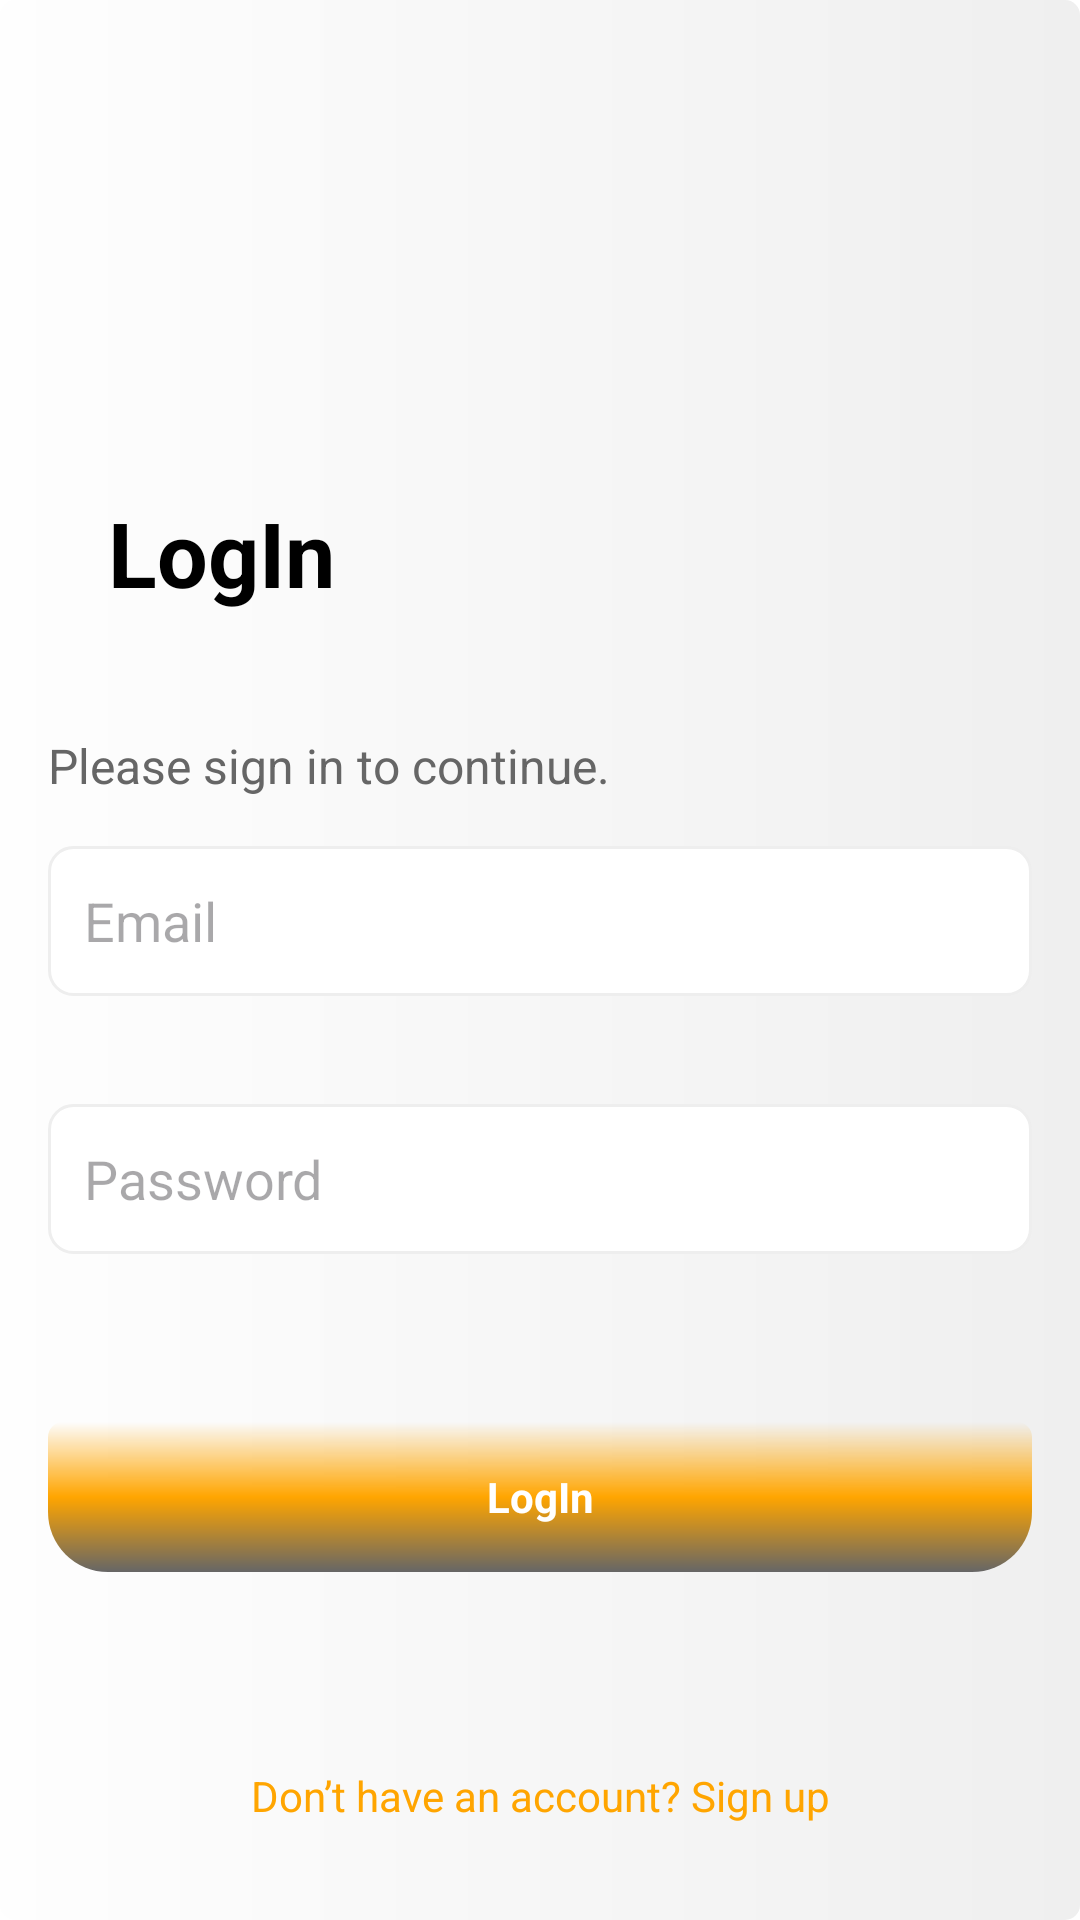

The Android layout XML behind this screen, and the referenced resources:
<!-- AndroidManifest.xml: application theme Theme.SchoolApp -->
<!-- res/layout/activity_login.xml -->
<?xml version="1.0" encoding="utf-8"?>
<androidx.constraintlayout.widget.ConstraintLayout xmlns:android="http://schemas.android.com/apk/res/android"
    xmlns:app="http://schemas.android.com/apk/res-auto"
    xmlns:tools="http://schemas.android.com/tools"
    android:id="@+id/main"
    android:layout_width="match_parent"
    android:layout_height="match_parent"
    tools:context=".loginSignup.LoginActivity"
    android:padding="16dp">


    

    <TextView
        android:id="@+id/loginText"
        android:layout_width="wrap_content"
        android:layout_height="wrap_content"
        android:layout_marginStart="20dp"
        android:layout_marginTop="148dp"
        android:text="@string/logIn"
        android:textColor="#000"
        android:textSize="30sp"
        android:textStyle="bold"
        app:layout_constraintStart_toStartOf="parent"
        app:layout_constraintTop_toTopOf="parent" />

    <TextView
        android:id="@+id/subtitleText"
        android:layout_width="wrap_content"
        android:layout_height="wrap_content"
        android:layout_marginTop="40dp"
        android:text="@string/please_sign_in_to_continue"
        android:textColor="#666"
        android:textSize="16sp"
        app:layout_constraintStart_toStartOf="parent"
        app:layout_constraintTop_toBottomOf="@id/loginText" />

    <EditText
        android:id="@+id/emailInput"
        android:layout_width="0dp"
        android:layout_height="50dp"
        android:hint="@string/emailInput"
        android:padding="12dp"
        android:textColor="@color/black"
        android:background="@drawable/input_background"
        app:layout_constraintTop_toBottomOf="@id/subtitleText"
        app:layout_constraintStart_toStartOf="parent"
        app:layout_constraintEnd_toEndOf="parent"
        android:layout_marginTop="16dp" />

    


    

    
    <EditText
        android:id="@+id/passwordInput"
        android:layout_width="0dp"
        android:layout_height="50dp"
        android:layout_marginTop="36dp"
        android:background="@drawable/input_background"
        android:hint="@string/passInput"
        android:inputType="textPassword"
        android:padding="12dp"
        android:textColor="@color/black"
        app:layout_constraintEnd_toEndOf="parent"
        app:layout_constraintHorizontal_bias="0.0"
        app:layout_constraintStart_toStartOf="parent"
        app:layout_constraintTop_toBottomOf="@id/emailInput" />

    <TextView
        android:id="@+id/loginButton"
        android:layout_width="0dp"
        android:layout_height="50dp"
        android:layout_marginTop="56dp"
        android:background="@drawable/button_shape"
        android:gravity="center"
        android:text="@string/logIn"
        android:textAlignment="center"
        android:textColor="#fff"
        android:textStyle="bold"
        app:layout_constraintEnd_toEndOf="parent"
        app:layout_constraintHorizontal_bias="0.0"
        app:layout_constraintStart_toStartOf="parent"
        app:layout_constraintTop_toBottomOf="@id/passwordInput" />

    <TextView
        android:id="@+id/signUpLink"
        android:layout_width="wrap_content"
        android:layout_height="wrap_content"
        android:text="@string/don_t_have_an_account_sign_up"
        android:textColor="#FFA500"
        android:textSize="14sp"
        app:layout_constraintBottom_toBottomOf="parent"
        app:layout_constraintStart_toStartOf="parent"
        app:layout_constraintEnd_toEndOf="parent"
        android:layout_marginBottom="16dp" />

</androidx.constraintlayout.widget.ConstraintLayout>
<!-- resources referenced by this layout -->
<resources>
  <color name="black">#FF000000</color>
  <!-- drawable button_shape (drawable) -->
  <?xml version="1.0" encoding="utf-8"?>
  <shape xmlns:android="http://schemas.android.com/apk/res/android"
      android:shape="rectangle">
      <gradient android:angle="10"
          android:centerColor="#FFA500"
          android:endColor="#666"
          />
      <size android:height="20dp"
          android:width="100dp"
          />
      <corners android:bottomLeftRadius="20dp"
          android:bottomRightRadius="20dp"
          android:topLeftRadius="5dp"
          android:topRightRadius="5dp"
          />
  
  
  
  </shape>
  <!-- drawable input_background (drawable) -->
  <?xml version="1.0" encoding="utf-8"?>
  <shape xmlns:android="http://schemas.android.com/apk/res/android">
      <solid android:color="@color/white" /> 
      <corners android:radius="8dp" /> 
      <stroke
          android:width="1dp"
          android:color="@color/light_gray"
          /> 
  
  </shape>
  <string name="don_t_have_an_account_sign_up">Don’t have an account? Sign up</string>
  <string name="emailInput">Email</string>
  <string name="logIn">LogIn</string>
  <string name="passInput">Password</string>
  <string name="please_sign_in_to_continue">Please sign in to continue.</string>
  <style name="Theme.SchoolApp" parent="Base.Theme.SchoolApp" />
  <color name="white">#FFFFFFFF</color>
  <color name="light_gray">#EEE</color>
  <style name="Base.Theme.SchoolApp" parent="Theme.Material3.DayNight.NoActionBar">
          <item name="android:windowBackground">@drawable/background_screen</item>
          <item name="android:statusBarColor">@android:color/transparent</item>
      </style>
  <!-- drawable background_screen (drawable) -->
  <?xml version="1.0" encoding="utf-8"?>
  <shape xmlns:android="http://schemas.android.com/apk/res/android"
  
      android:shape="rectangle"
      android:visible="true"
      >
      <size android:width="100dp"
          android:height="100dp"
          />
  
      <gradient android:startColor="@color/whites"
          android:endColor="@color/grayish"
          />
      <corners android:bottomLeftRadius="5dp"
          android:bottomRightRadius="5dp"
          android:topLeftRadius="5dp"
          android:topRightRadius="5dp"
          />
    
  </shape>
  <color name="whites">#fefefe</color>
  <color name="grayish">#efefef</color>
</resources>
